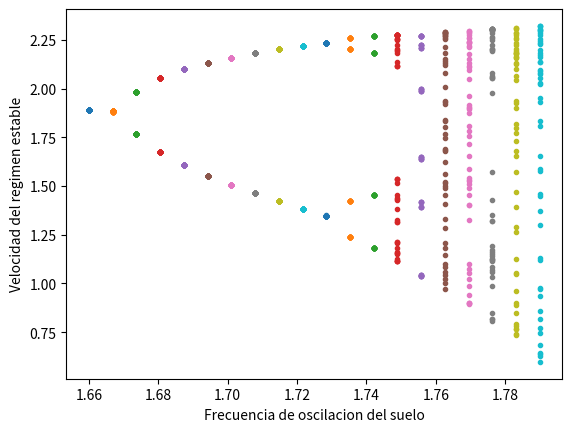

Source code (Python):
import numpy as np
import matplotlib.pyplot as plt
from scipy import optimize as opt
'''
Permite obtener las velocidades estables para distintos valores de frecuenca.
Luego grafica las velocidades con respecto a omega (w)
'''


#la funcion tiene algunos cambios para que reciba de parametro la Frecuencia
#resulta mas facil el calculo siguiente de esta manera
def choque(vn,yn,tn,wi):
    A=1
    g=-1
    n=1
    t_0=0
    n=0.15
    w=wi
    e=0.0001
    ys= lambda x: A*np.sin(w*(x))
    yp= lambda x: (((1/2.)*g*(x-tn)**2)+vn*(x-tn)+yn)
    y= lambda x: yp(x)-ys(x)
    vs= lambda x: A*w*np.cos(w*(x))
    vp= lambda x: (g*(x-tn)+vn)
    das= lambda x: -a*w**3*np.cos(w*(x))
    a=-vn/g+tn
    b=(-vn-(vn**2-2*g*(yn+A))**(0.5))/g+tn
    if vs(tn)<=vn:
        s=y(tn)*y(a)
        if s<0:
            t=opt.bisect(y,yn+e,a)
        else:
            t=opt.bisect(y,a,b)
        v=(1+n)*vs(t)-n*vp(t)
#        yd=ys(t)
    else:
        c=tn
        d=tn+np.pi/w
        t=opt.bisect(das,c,d)
        v=vs(t)

    p=ys(t)
    return v,p,t


plt.figure(1)
plt.clf()

#esta parte obtiene las velocidades para distnitnos valores de frecuenca y
#guarda los valores para graficarlo. Es bastante poco prolijo. se puede mejorar
#usando otras funciones para hacer un arreglo de "n" o de omega. queda pendiente

for wi in np.linspace(1.66,1.79,20):
    (wf,vf)=([],[])
    N=170
    Nrel=60
    v=[]
    y=[]
    t=[]
    v0=2
    y0=0
    t0=0
    v=np.append(v,v0)
    y=np.append(y,y0)
    t=np.append(t,t0)
    i=0
    n=[]
    n=np.append(n,i)
    vi=[]
    while i <= N:
        yn=y[i]
        vn=v[i]
        tn=t[i]
        z=choque(vn,yn,tn,wi)
        v_m=z[0]
        y_m=z[1]
        t_m=z[2]
        if i>=120:
            vi=np.append(vi,v_m)
            wf=np.append(wf,wi)
        v=np.append(v,v_m)
        y=np.append(y,y_m)
        t=np.append(t,t_m)
        i=i+1
        n=np.append(n,i)

#    vf=np.append(vn)
    plt.plot(wf,vi,'.')
plt.xlabel('Frecuencia de oscilacion del suelo')
plt.ylabel('Velocidad del regimen estable')
plt.draw()
plt.show()
